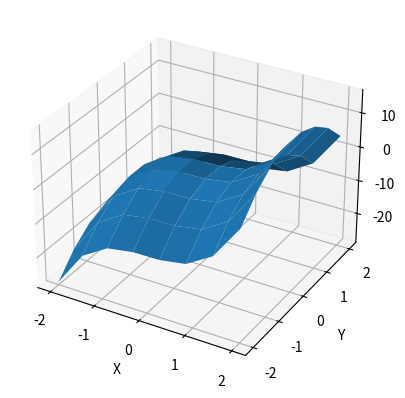

The script that saved this image:

import numpy as np
import matplotlib.pyplot as plt


x = np.linspace(-2, 2, 8)
y= np.linspace(-2, 2, 8)
xgrid, ygrid = np.meshgrid(x, y)
z=2*(xgrid**3)-3*(ygrid**2)
plt.title("График функции z=2*x^3 - 3*y^2")

fig, ax = plt.subplots(subplot_kw={"projection": "3d"})
ax.plot_surface(xgrid,ygrid,z)
ax.set_xlabel('X')
ax.set_ylabel('Y')
ax.set_zlabel('Z')